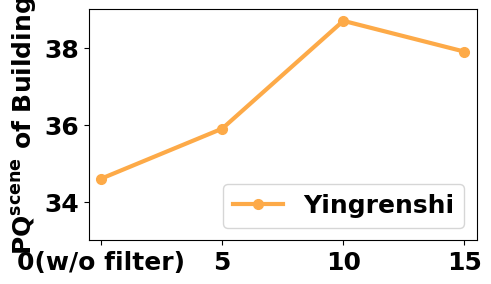

Reproduce this figure in Python. (Note: this script raises an exception after producing the figure.)
import numpy as np
import matplotlib.pyplot as plt
import os

plt.rcParams['savefig.dpi'] = 600 
# 替换数值为字符
x_labels = ['0(w/o filter)', '5', '10', '15']
x_positions = np.arange(len(x_labels))  # 生成横坐标刻度位置
y_ours = [34.6, 35.9, 38.7, 37.9]

plt.figure(dpi=225, figsize=(5, 3))

fontsize_label = 18
fontsize = 18
fontsize_legend = 18
ticksize = 18
markersize = 7
linewidth = 3

ours_color = '#fdaa48'

plt.plot(x_positions, y_ours, color=ours_color, marker='o', label='Yingrenshi', markersize=markersize, linewidth=linewidth)

# plt.xlabel('Filter threshold', , size=fontsize_label, weight='bold')
plt.ylabel('PQ$^\mathrm{scene}$ of Building', fontproperties='Times New Roman', size=fontsize_label, weight='bold')

plt.rcParams.update({'font.size': fontsize_legend, 'font.weight': 'bold'})
plt.legend(loc='lower right', fontsize=fontsize_legend, prop={'family': 'Times New Roman', 'weight': 'bold'})

# 设置横坐标两侧留有空白
plt.xlim(xmin=-0.1, xmax=len(x_labels)-0.9)

plt.ylim(33, 39)

# 设置横坐标刻度位置和标签
plt.xticks(x_positions, x_labels, fontsize=ticksize, fontproperties='Times New Roman', weight='bold')
plt.yticks(fontsize=ticksize, fontproperties='Times New Roman', weight='bold')

plt.savefig(os.path.join('./scripts/plot_filter_ablation.pdf'), bbox_inches='tight')


plt.show()
plt.close()
